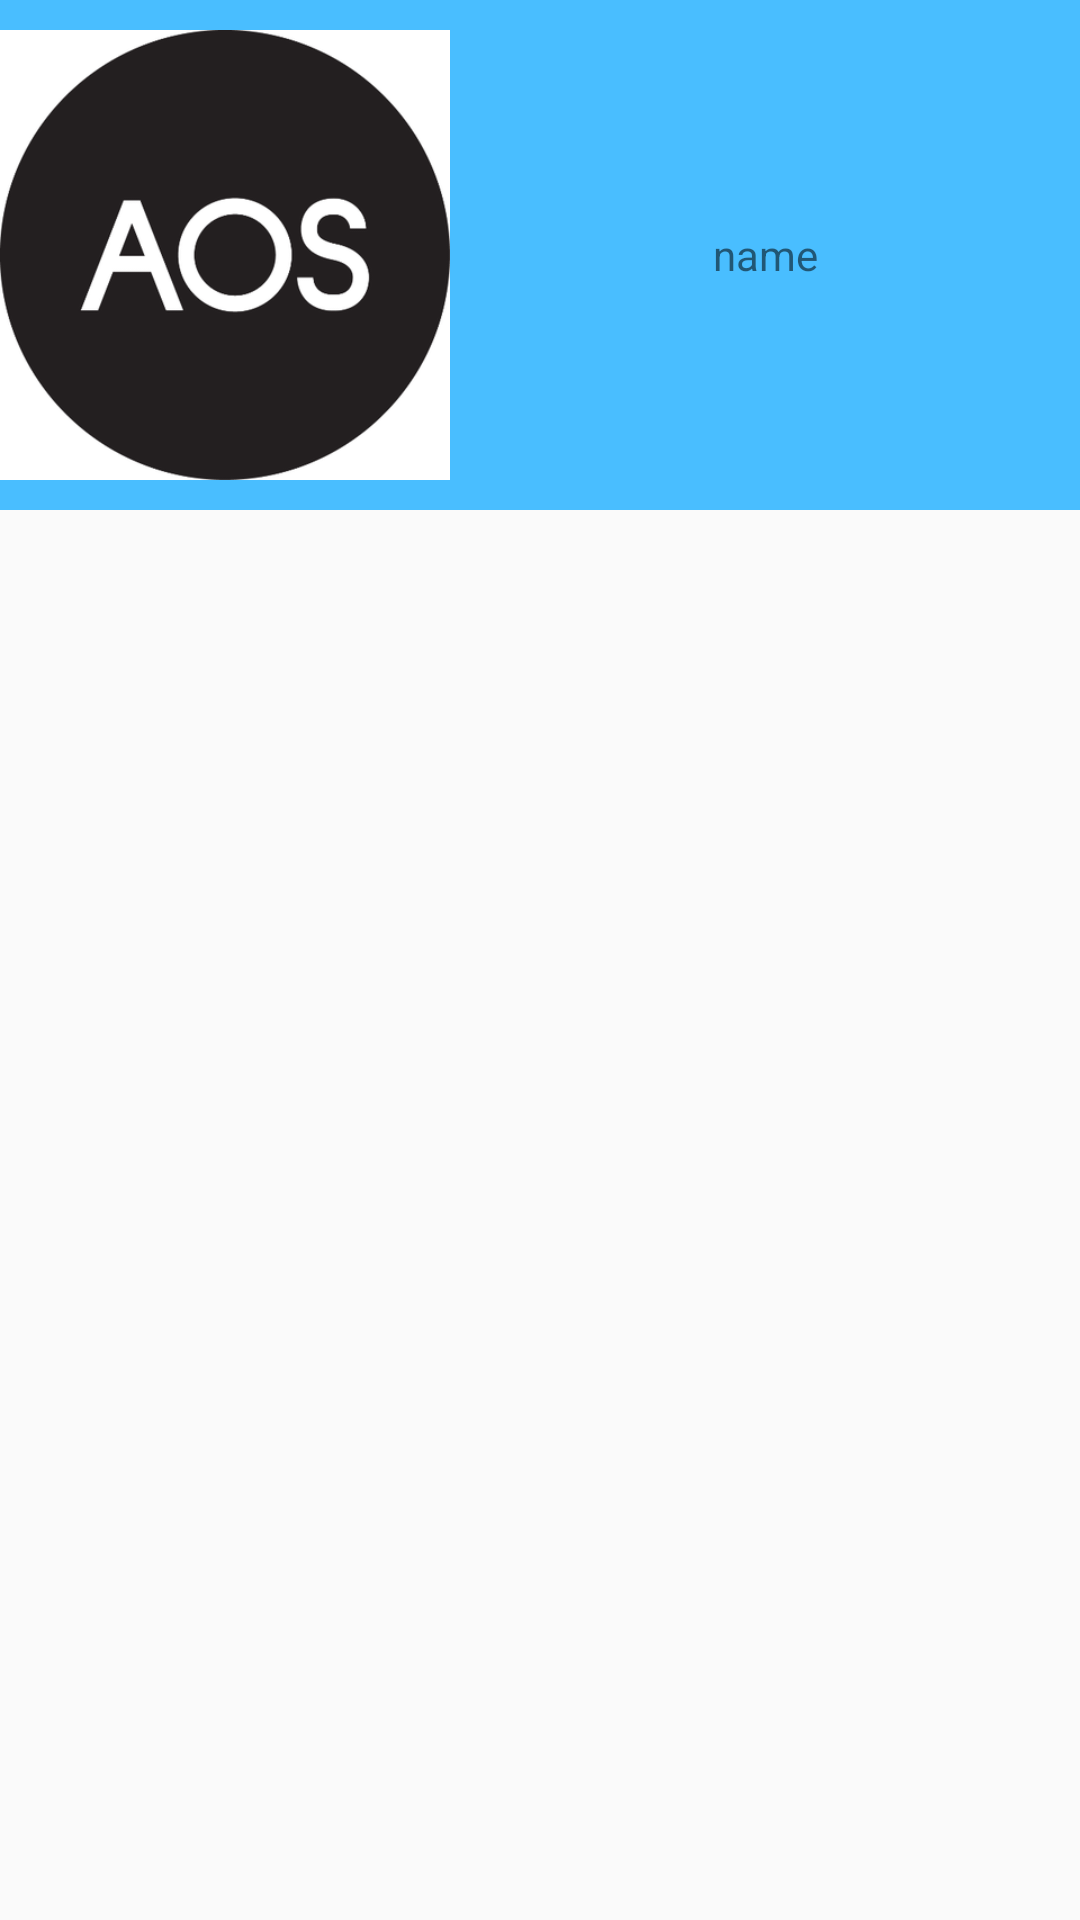

Android layout source for this screen:
<!-- AndroidManifest.xml: application theme Theme.AppCompat.DayNight.NoActionBar -->
<!-- res/layout/customor_navigation_header_have_user.xml -->
<?xml version="1.0" encoding="utf-8"?>
<LinearLayout xmlns:android="http://schemas.android.com/apk/res/android"
    android:layout_width="match_parent"
    android:layout_height="match_parent"
    android:orientation="vertical">
    <LinearLayout
        android:layout_width="match_parent"
        android:layout_height="170dp"
        android:background="@color/primary_color_light_blue"
        android:gravity="center">
        <ImageView
            android:id="@+id/customor_navigation_header_have_user_Image"
            android:layout_width="150dp"
            android:layout_height="match_parent"
            android:src="@drawable/aos"/>
        <TextView
            android:id="@+id/customor_navigation_header_have_user_nameTV"
            android:layout_width="match_parent"
            android:layout_height="match_parent"
            android:text="name"
            android:gravity="center"
            />
    </LinearLayout>
</LinearLayout>
<!-- resources referenced by this layout -->
<resources>
  <color name="primary_color_light_blue">#49BEFF</color>
  <!-- drawable aos: png bitmap (drawable, 32662 bytes) -->
</resources>
